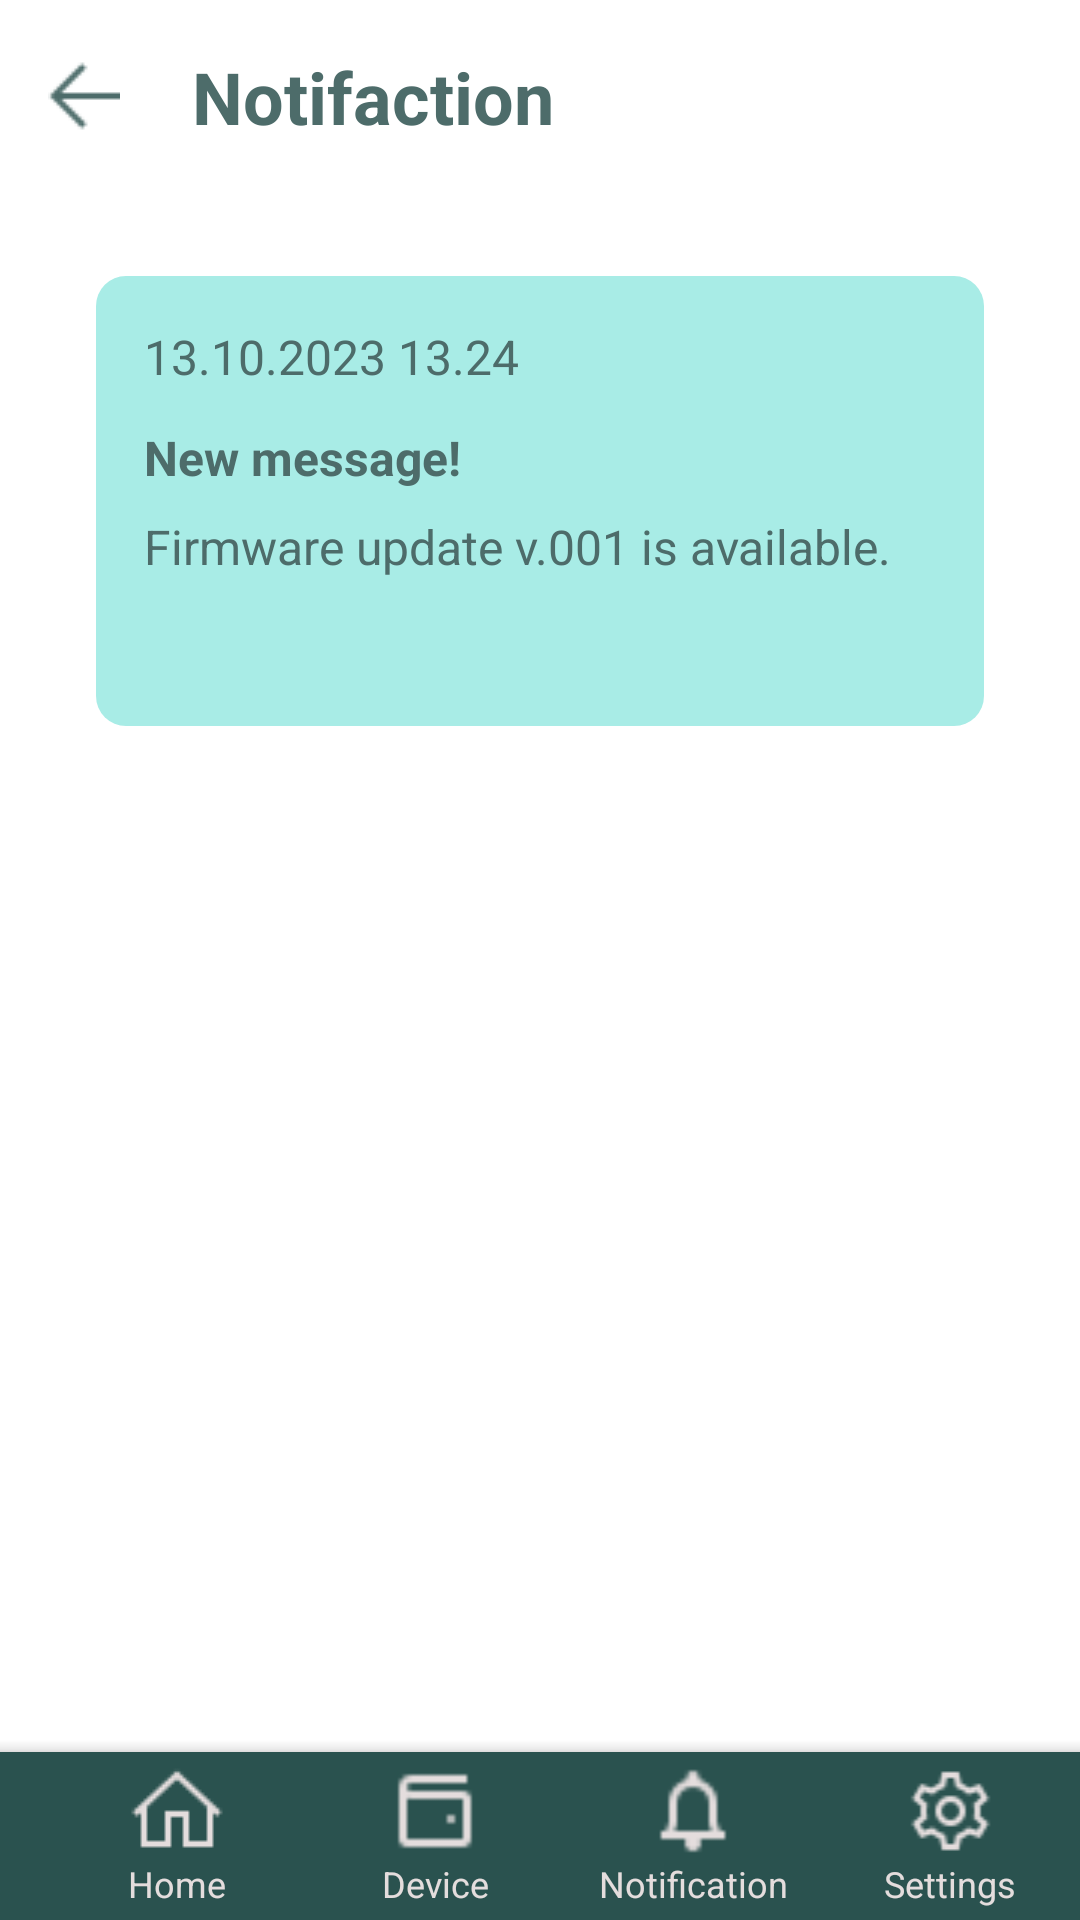

The Android layout XML behind this screen, and the referenced resources:
<!-- AndroidManifest.xml: application theme Theme.DemoCoin2 -->
<!-- res/layout/activity_notification.xml -->
<?xml version="1.0" encoding="utf-8"?>
<androidx.constraintlayout.widget.ConstraintLayout xmlns:android="http://schemas.android.com/apk/res/android"
    xmlns:app="http://schemas.android.com/apk/res-auto"
    xmlns:tools="http://schemas.android.com/tools"
    android:layout_width="match_parent"
    android:layout_height="match_parent"
    tools:context=".Activity.NotificationActivity">

    <androidx.constraintlayout.widget.ConstraintLayout
        android:id="@+id/constraintLayout"
        android:layout_width="match_parent"
        android:layout_height="150dp"
        android:layout_marginStart="32dp"
        android:layout_marginTop="32dp"
        android:layout_marginEnd="32dp"
        android:background="@drawable/light_banner"
        app:layout_constraintEnd_toEndOf="parent"
        app:layout_constraintStart_toStartOf="parent"
        app:layout_constraintTop_toBottomOf="@+id/constraintLayout5">

        <TextView
            android:id="@+id/textView8"
            android:layout_width="wrap_content"
            android:layout_height="wrap_content"
            android:layout_marginTop="8dp"
            android:drawablePadding="20dp"
            android:text="Firmware update v.001 is available."
            android:textColor="#4D6C6A"
            android:textSize="16sp"
            app:layout_constraintStart_toStartOf="@+id/textView10"
            app:layout_constraintTop_toBottomOf="@+id/textView9" />

        <TextView
            android:id="@+id/textView9"
            android:layout_width="wrap_content"
            android:layout_height="wrap_content"
            android:layout_marginTop="12dp"
            android:drawablePadding="20dp"
            android:text="New message!"
            android:textColor="#4D6C6A"
            android:textSize="16sp"
            android:textStyle="bold"
            app:layout_constraintStart_toStartOf="@+id/textView10"
            app:layout_constraintTop_toBottomOf="@+id/textView10" />

        <TextView
            android:id="@+id/textView10"
            android:layout_width="wrap_content"
            android:layout_height="wrap_content"
            android:layout_marginStart="16dp"
            android:layout_marginTop="16dp"
            android:drawablePadding="20dp"
            android:text="13.10.2023 13.24"
            android:textColor="#4D6C6A"
            android:textSize="16sp"
            app:layout_constraintStart_toStartOf="parent"
            app:layout_constraintTop_toTopOf="parent" />

    </androidx.constraintlayout.widget.ConstraintLayout>

    <androidx.constraintlayout.widget.ConstraintLayout
        android:id="@+id/constraintLayout5"
        android:layout_width="match_parent"
        android:layout_height="60dp"
        app:layout_constraintEnd_toEndOf="parent"
        app:layout_constraintStart_toStartOf="parent"
        app:layout_constraintTop_toTopOf="parent">

        <ImageView
            android:id="@+id/imageView"
            android:layout_width="wrap_content"
            android:layout_height="wrap_content"
            android:layout_marginStart="16dp"
            android:layout_marginTop="20dp"
            app:layout_constraintStart_toStartOf="parent"
            app:layout_constraintTop_toTopOf="parent"
            app:srcCompat="@drawable/icons8_left_24px" />

        <TextView
            android:id="@+id/notifactionTxt"
            android:layout_width="wrap_content"
            android:layout_height="wrap_content"
            android:layout_marginStart="24dp"
            android:layout_marginTop="16dp"
            android:text="Notifaction"
            android:textColor="#4D6C6A"
            android:textSize="24sp"
            android:textStyle="bold"
            app:layout_constraintStart_toEndOf="@+id/imageView"
            app:layout_constraintTop_toTopOf="parent" />
    </androidx.constraintlayout.widget.ConstraintLayout>

    <androidx.coordinatorlayout.widget.CoordinatorLayout
        android:id="@+id/coordinatorLayout"
        android:layout_width="match_parent"
        android:layout_height="70dp"
        app:layout_constraintBottom_toBottomOf="parent"
        app:layout_constraintEnd_toEndOf="parent"
        app:layout_constraintStart_toStartOf="parent">

        <com.google.android.material.bottomappbar.BottomAppBar
            android:id="@+id/app_bar"
            android:layout_width="match_parent"
            android:layout_height="wrap_content"
            android:layout_gravity="bottom"
            android:backgroundTint="#2a524f"
            app:fabCradleMargin="8dp"
            app:fabCradleRoundedCornerRadius="50dp"
            app:fabCradleVerticalOffset="6dp">

            <LinearLayout
                android:layout_width="match_parent"
                android:layout_height="match_parent">

                <LinearLayout
                    android:id="@+id/homeBtn"
                    android:layout_width="0dp"
                    android:layout_height="match_parent"
                    android:layout_weight="0.2"
                    android:orientation="vertical">

                    <ImageView
                        android:id="@+id/imageView3"
                        android:layout_width="match_parent"
                        android:layout_height="wrap_content"
                        android:layout_weight="1"
                        app:srcCompat="@drawable/icons8_home_32px" />

                    <TextView
                        android:id="@+id/textView5"
                        android:layout_width="match_parent"
                        android:layout_height="wrap_content"
                        android:text="Home"
                        android:textAlignment="center"
                        android:textColor="#E4DDDD"
                        android:textSize="12sp" />
                </LinearLayout>

                <LinearLayout
                    android:id="@+id/deviceBtn"
                    android:layout_width="0dp"
                    android:layout_height="match_parent"
                    android:layout_weight="0.2"
                    android:orientation="vertical">

                    <ImageView
                        android:id="@+id/imageView3"
                        android:layout_width="match_parent"
                        android:layout_height="wrap_content"
                        android:layout_weight="1"
                        app:srcCompat="@drawable/icons8_wallet_24px" />

                    <TextView
                        android:id="@+id/textView5"
                        android:layout_width="match_parent"
                        android:layout_height="wrap_content"
                        android:text="Device"
                        android:textAlignment="center"
                        android:textColor="#E4DDDD"
                        android:textSize="12sp" />
                </LinearLayout>

                <LinearLayout
                    android:id="@+id/notificationBtn"
                    android:layout_width="0dp"
                    android:layout_height="match_parent"
                    android:layout_weight="0.2"
                    android:orientation="vertical">

                    <ImageView
                        android:id="@+id/imageView3"
                        android:layout_width="match_parent"
                        android:layout_height="wrap_content"
                        android:layout_weight="1"
                        app:srcCompat="@drawable/icons8_notification_24px" />

                    <TextView
                        android:id="@+id/textView5"
                        android:layout_width="match_parent"
                        android:layout_height="wrap_content"
                        android:text="Notification"
                        android:textAlignment="center"
                        android:textColor="#E4DDDD"
                        android:textSize="12sp" />
                </LinearLayout>

                <LinearLayout
                    android:id="@+id/settingBtn"
                    android:layout_width="0dp"
                    android:layout_height="match_parent"
                    android:layout_weight="0.2"
                    android:orientation="vertical">

                    <ImageView
                        android:id="@+id/imageView3"
                        android:layout_width="match_parent"
                        android:layout_height="wrap_content"
                        android:layout_weight="1"
                        app:srcCompat="@drawable/icons8_settings_32px" />

                    <TextView
                        android:id="@+id/textView5"
                        android:layout_width="match_parent"
                        android:layout_height="wrap_content"
                        android:text="Settings"
                        android:textAlignment="center"
                        android:textColor="#E4DDDD"
                        android:textSize="12sp" />
                </LinearLayout>
            </LinearLayout>
        </com.google.android.material.bottomappbar.BottomAppBar>

    </androidx.coordinatorlayout.widget.CoordinatorLayout>

</androidx.constraintlayout.widget.ConstraintLayout>
<!-- resources referenced by this layout -->
<resources>
  <!-- drawable icons8_home_32px: png bitmap (drawable, 729 bytes) -->
  <!-- drawable icons8_left_24px: png bitmap (drawable, 449 bytes) -->
  <!-- drawable icons8_notification_24px: png bitmap (drawable, 512 bytes) -->
  <!-- drawable icons8_settings_32px: png bitmap (drawable, 1286 bytes) -->
  <!-- drawable icons8_wallet_24px: png bitmap (drawable, 318 bytes) -->
  <!-- drawable light_banner (drawable) -->
  <?xml version="1.0" encoding="utf-8"?>
  <selector xmlns:android="http://schemas.android.com/apk/res/android">
  <item>
      <shape android:shape="rectangle">
          <solid android:color="#A8ECE6"/>
          <corners android:radius="10dp"/>
      </shape>
  </item>
  </selector>
  <style name="Theme.DemoCoin2" parent="Theme.MaterialComponents.DayNight.NoActionBar">
          
          <item name="colorPrimary">#000000</item>
          <item name="colorPrimaryVariant">#000000</item>
          <item name="colorOnPrimary">@color/white</item>
          
          <item name="colorSecondary">@color/teal_200</item>
          <item name="colorSecondaryVariant">@color/teal_700</item>
          <item name="colorOnSecondary">@color/black</item>
          
          <item name="android:statusBarColor">?attr/colorPrimaryVariant</item>
          
      </style>
  <!-- not gathered from this repository: default colours our renderer supplied (Android Studio template values) -->
  <color name="teal_200">#FF03DAC5</color>
  <color name="teal_700">#FF018786</color>
  <color name="black">#FF000000</color>
  <color name="white">#FFFFFFFF</color>
</resources>
